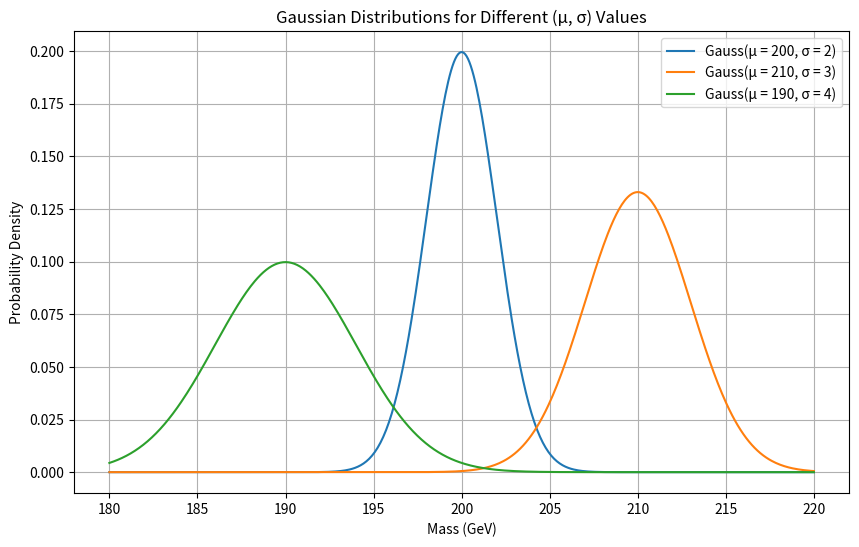

The script that saved this image:
import numpy as np
import matplotlib.pyplot as plt
from scipy.stats import norm


# prvo definiram vrijednosti za tri distrbucije
params = [
    {"mu": 200, "sigma": 2, "label": "Gauss(μ = 200, σ = 2)"},
    {"mu": 210, "sigma": 3, "label": "Gauss(μ = 210, σ = 3)"},
    {"mu": 190, "sigma": 4, "label": "Gauss(μ = 190, σ = 4)"}
]

# Create a range of x values to plot the Gaussian curves
x_values = np.linspace(180, 220, 500)

plt.figure(figsize=(10, 6))

# Loop through each set of parameters and plot the Gaussian curve
for param in params:
    mu = param["mu"]
    sigma = param["sigma"]
    y_values = norm.pdf(x_values, mu, sigma)  # Get the PDF values for the current Gaussian
    plt.plot(x_values, y_values, label=param["label"])

# Add titles and labels
plt.title("Gaussian Distributions for Different (μ, σ) Values")
plt.xlabel("Mass (GeV)")
plt.ylabel("Probability Density")
plt.legend()
plt.grid(True)

# Save the plot as a PNG file
plt.savefig("gaussian_distributions.png", format="png", dpi=300)

# Show the plot
plt.show()

# Step 2: Calculate probability to produce the new particle with a mass of 205 GeV or more
mu, sigma = 200, 2
prob_above_205 = norm.sf(205, mu, sigma)  # sf (Survival Function) is equivalent to 1 - CDF
print(f"Probability of producing a particle with mass ≥ 205 GeV: {prob_above_205:.4f}")

# Step 3: Calculate probability of producing a particle with mass between 199 and 201 GeV
prob_between_199_and_201 = norm.cdf(201, mu, sigma) - norm.cdf(199, mu, sigma)
print(f"Probability of producing a particle with mass between 199 and 201 GeV: {prob_between_199_and_201:.4f}")

# Step 4: Calculate probability of independently producing two new particles with masses above 203 GeV
prob_above_203 = norm.sf(203, mu, sigma)
prob_two_particles_above_203 = prob_above_203 ** 2  # Independent events: multiply individual probabilities
print(f"Probability of independently producing two particles with mass > 203 GeV: {prob_two_particles_above_203:.4f}")
